Run: headless pygame with SDL's dummy video driver; simulated clock (each Clock.tick advances the game by its frame time, no real sleeping); random seed 0; keys injected as events and as key.get_pressed() state; no mouse input.
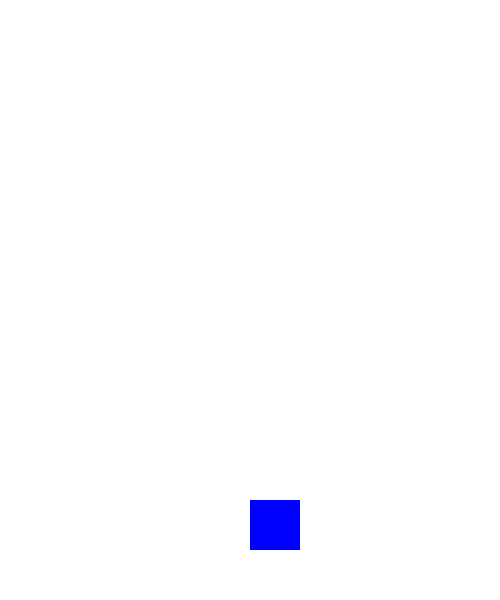
Frame 1 of 4 · flips 1–60 · no input
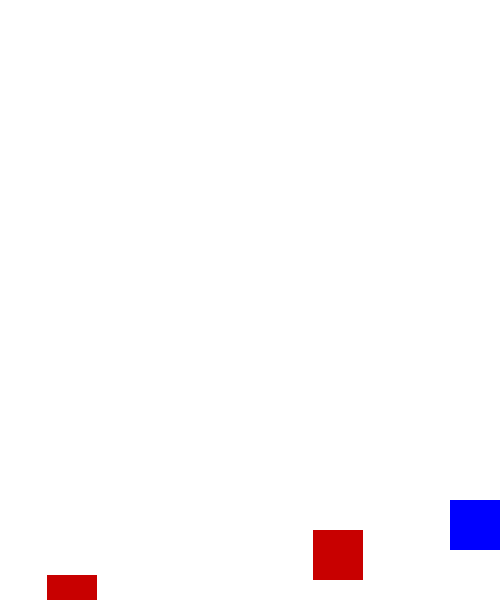
Frame 2 of 4 · flips 61–180 · tapped SPACE, RETURN · held RIGHT (→), D
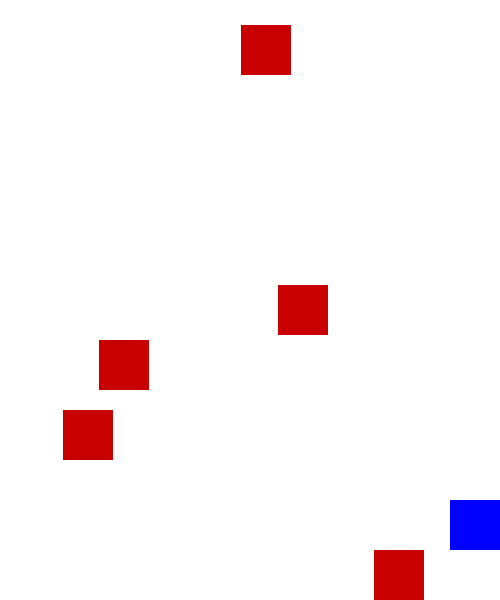
Frame 3 of 4 · flips 181–300 · held DOWN (↓), S
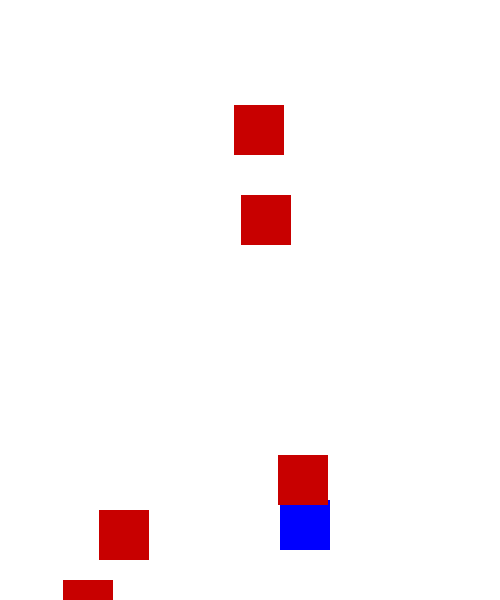
Frame 4 of 4 · flips 301–420 · held LEFT (←), A, UP (↑), W

The pygame program that drew these frames:

import pygame
import random

# Initialize pygame
pygame.init()

# Game Constants
WIDTH, HEIGHT = 500, 600
PLAYER_SIZE = 50
OBSTACLE_SIZE = 50
WHITE = (255, 255, 255)
RED = (200, 0, 0)
BLUE = (0, 0, 255)
SPEED = 5

# Create screen
screen = pygame.display.set_mode((WIDTH, HEIGHT))
pygame.display.set_caption("Dodge the Blocks!")

# Player setup
player = pygame.Rect(WIDTH//2, HEIGHT - 2*PLAYER_SIZE, PLAYER_SIZE, PLAYER_SIZE)

# Obstacle setup
obstacles = []
def create_obstacle():
    x_pos = random.randint(0, WIDTH - OBSTACLE_SIZE)
    obstacles.append(pygame.Rect(x_pos, 0, OBSTACLE_SIZE, OBSTACLE_SIZE))

# Game loop variables
clock = pygame.time.Clock()
running = True
score = 0

while running:
    clock.tick(30)
    screen.fill(WHITE)
    
    # Handle events
    for event in pygame.event.get():
        if event.type == pygame.QUIT:
            running = False
    
    # Get key presses
    keys = pygame.key.get_pressed()
    if keys[pygame.K_LEFT] and player.x > 0:
        player.x -= SPEED
    if keys[pygame.K_RIGHT] and player.x < WIDTH - PLAYER_SIZE:
        player.x += SPEED
    
    # Create obstacles
    if random.randint(1, 30) == 1:
        create_obstacle()
    
    # Move obstacles
    for obstacle in obstacles[:]:
        obstacle.y += SPEED
        if obstacle.y > HEIGHT:
            obstacles.remove(obstacle)
            score += 1
        if player.colliderect(obstacle):
            running = False
    
    # Draw player
    pygame.draw.rect(screen, BLUE, player)
    
    # Draw obstacles
    for obstacle in obstacles:
        pygame.draw.rect(screen, RED, obstacle)
    
    # Update display
    pygame.display.flip()

print(f"Game Over! Your score: {score}")
pygame.quit()
